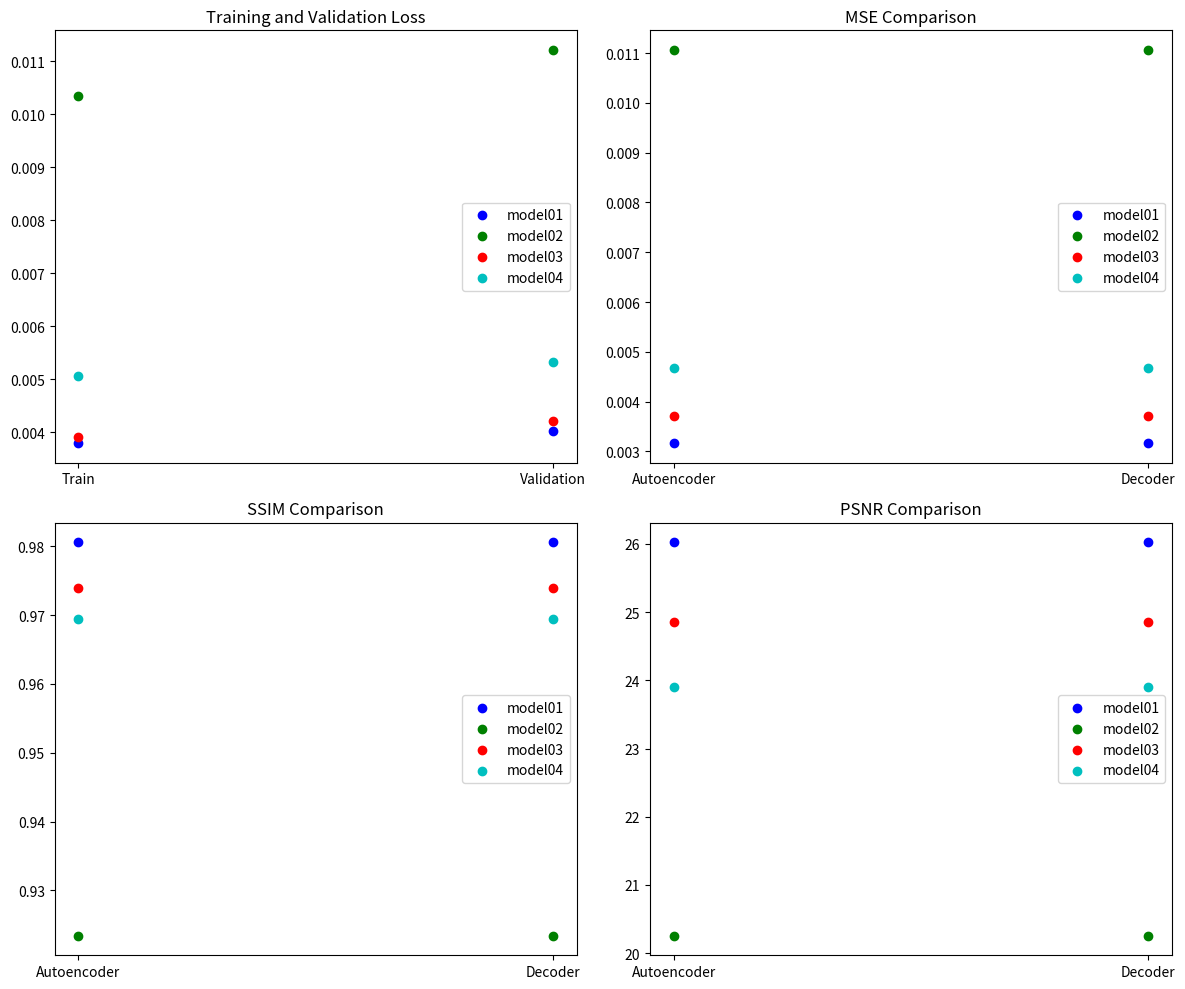

Write the Python code that produced this figure. (Note: this script raises an exception after producing the figure.)
import matplotlib.pyplot as plt

# Data for the four models
models = {
    "model01": {
        "train_loss": 0.003792035859078169,
        "val_loss": 0.004013359546661377,
        "mse_autoencoder": 0.0031659754,
        "mse_decoder": 0.0031659754,
        "ssim_autoencoder": 0.9805696272187762,
        "ssim_decoder": 0.9805696272187762,
        "psnr_autoencoder": 26.021341569896215,
        "psnr_decoder": 26.021341569896215
    },
    "model02": {
        "train_loss": 0.010338369756937027,
        "val_loss": 0.011210279539227486,
        "mse_autoencoder": 0.011063212,
        "mse_decoder": 0.011063212,
        "ssim_autoencoder": 0.9234211692379581,
        "ssim_decoder": 0.9234211692379581,
        "psnr_autoencoder": 20.25646765483872,
        "psnr_decoder": 20.25646765483872
    },
    "model03": {
        "train_loss": 0.003903726814314723,
        "val_loss": 0.004210158251225948,
        "mse_autoencoder": 0.0037133987,
        "mse_decoder": 0.0037133987,
        "ssim_autoencoder": 0.9738876712726958,
        "ssim_decoder": 0.9738876712726958,
        "psnr_autoencoder": 24.848811575055276,
        "psnr_decoder": 24.848811575055276
    },
    "model04": {
        "train_loss": 0.0050644357688724995,
        "val_loss": 0.005331302061676979,
        "mse_autoencoder": 0.0046826783,
        "mse_decoder": 0.0046826783,
        "ssim_autoencoder": 0.9694286496918878,
        "ssim_decoder": 0.9694286496918878,
        "psnr_autoencoder": 23.9010523576152,
        "psnr_decoder": 23.9010523576152
    }
}

# Colors for each model
colors = ['b', 'g', 'r', 'c']

# Plotting
fig, axs = plt.subplots(2, 2, figsize=(12, 10))

# Training and Validation Loss
for i, (model, color) in enumerate(zip(models, colors)):
    axs[0, 0].scatter(['Train', 'Validation'], [models[model]['train_loss'], models[model]['val_loss']], color=color, label=model)
axs[0, 0].set_title('Training and Validation Loss')
axs[0, 0].legend()

# MSE
for i, (model, color) in enumerate(zip(models, colors)):
    axs[0, 1].scatter(['Autoencoder', 'Decoder'], [models[model]['mse_autoencoder'], models[model]['mse_decoder']], color=color, label=model)
axs[0, 1].set_title('MSE Comparison')
axs[0, 1].legend()

# SSIM
for i, (model, color) in enumerate(zip(models, colors)):
    axs[1, 0].scatter(['Autoencoder', 'Decoder'], [models[model]['ssim_autoencoder'], models[model]['ssim_decoder']], color=color, label=model)
axs[1, 0].set_title('SSIM Comparison')
axs[1, 0].legend()

# PSNR
for i, (model, color) in enumerate(zip(models, colors)):
    axs[1, 1].scatter(['Autoencoder', 'Decoder'], [models[model]['psnr_autoencoder'], models[model]['psnr_decoder']], color=color, label=model)
axs[1, 1].set_title('PSNR Comparison')
axs[1, 1].legend()

plt.tight_layout()

# Save the plot to a file
plt.savefig('/Volumes/D/GitHub-Portfolio/CompressNetMNIST/images/autoencoder_model_comparisons.png')
plt.show()

